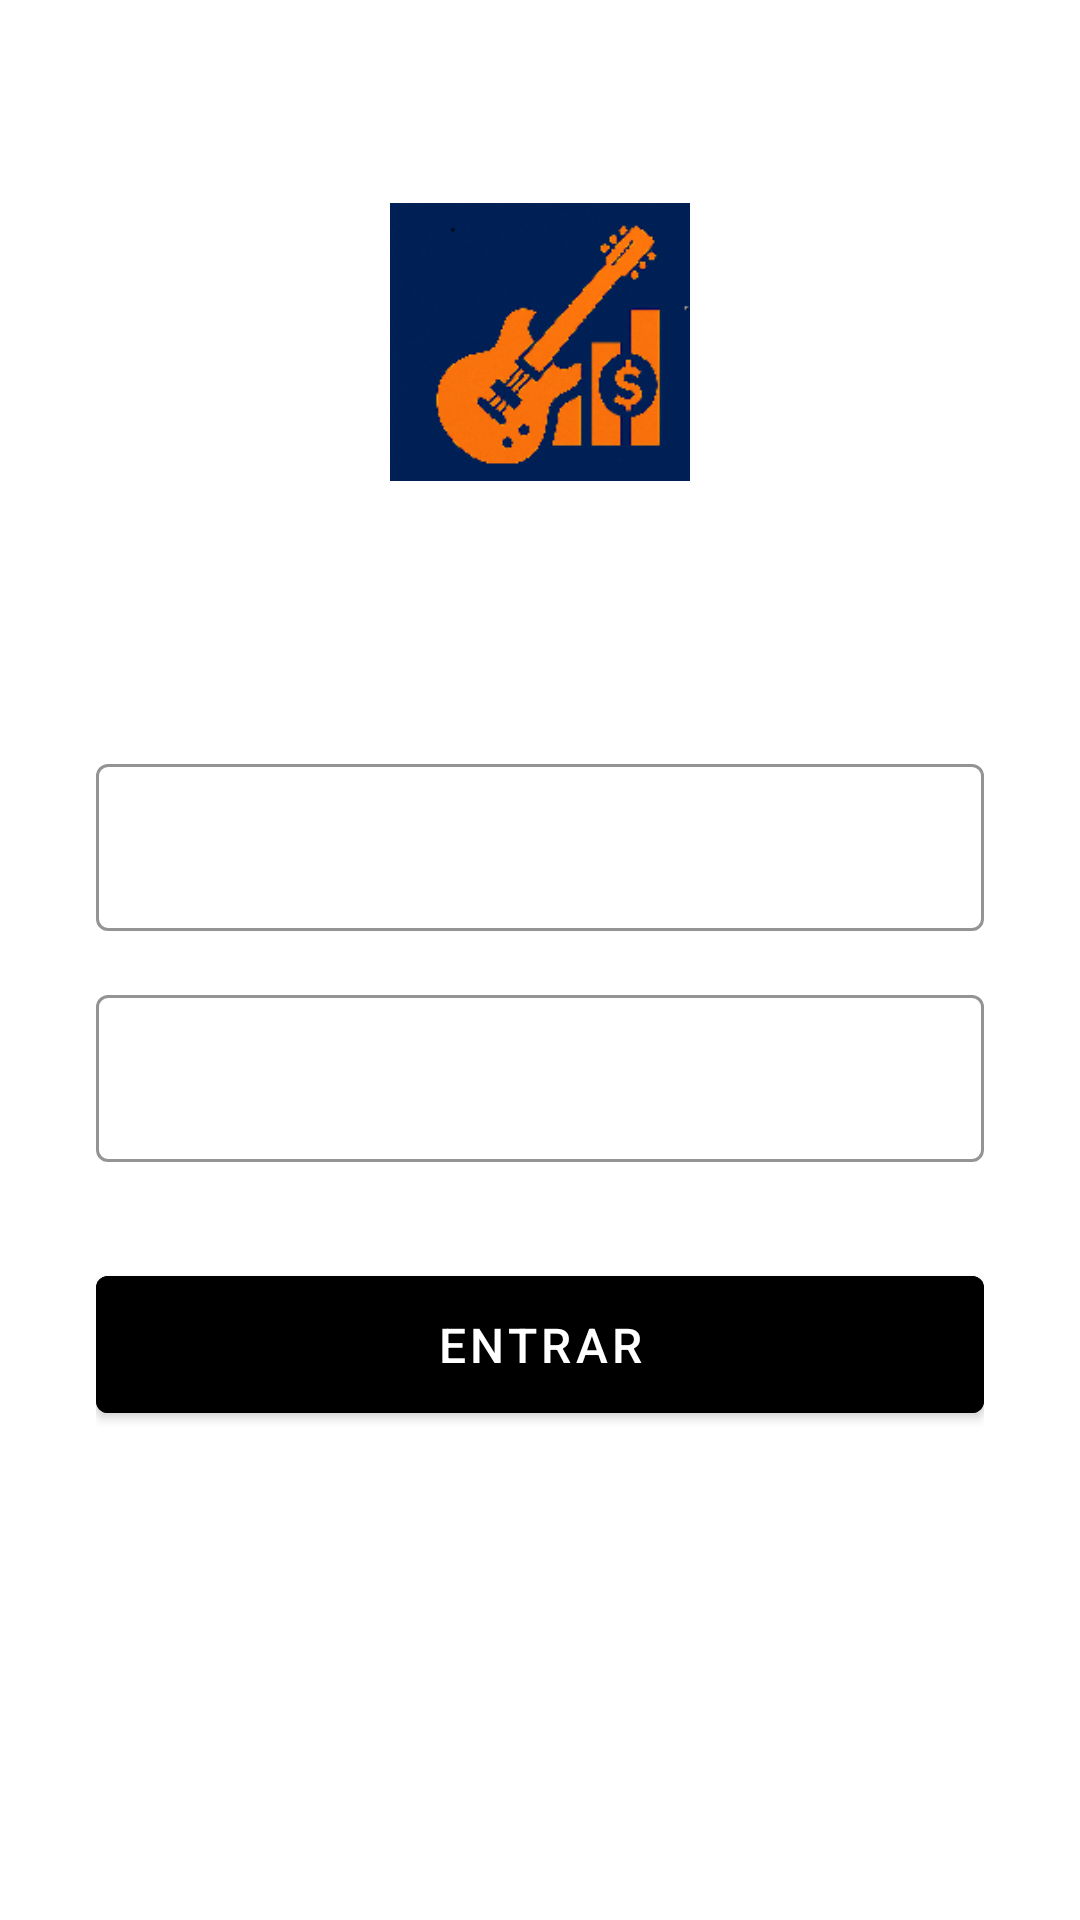

Produce the Android XML layout that renders to this screen, including the resource entries it uses.
<!-- AndroidManifest.xml: application theme Theme.MusicMakers -->
<!-- res/layout/fragment_login.xml -->
<?xml version="1.0" encoding="utf-8"?>
<androidx.constraintlayout.widget.ConstraintLayout xmlns:android="http://schemas.android.com/apk/res/android"
    xmlns:app="http://schemas.android.com/apk/res-auto"
    xmlns:tools="http://schemas.android.com/tools"
    android:layout_width="match_parent"
    android:layout_height="match_parent"
    android:background="@color/cor_primaria"
    android:padding="32dp"
    tools:context=".MainActivity">

    <androidx.constraintlayout.widget.ConstraintLayout
        android:layout_width="match_parent"
        android:layout_height="match_parent">

        <ImageView
            android:id="@+id/logo_imageview"
            android:layout_width="100dp"
            android:layout_height="100dp"
            android:layout_marginTop="32dp"
            android:src="@drawable/toplogo"
            app:layout_constraintEnd_toEndOf="parent"
            app:layout_constraintStart_toStartOf="parent"
            app:layout_constraintTop_toTopOf="parent" />

        <TextView
            android:id="@+id/title_textview"
            android:layout_width="wrap_content"
            android:layout_height="wrap_content"
            android:layout_marginTop="32dp"
            android:text="Acesse sua conta"
            android:textColor="@color/white"
            android:textSize="22sp"
            android:textStyle="bold"
            app:layout_constraintEnd_toEndOf="parent"
            app:layout_constraintStart_toStartOf="parent"
            app:layout_constraintTop_toBottomOf="@id/logo_imageview" />

        <com.google.android.material.textfield.TextInputLayout
            android:id="@+id/email_layout"
            style="@style/Widget.MaterialComponents.TextInputLayout.OutlinedBox"
            android:layout_width="0dp"
            android:layout_height="wrap_content"
            android:layout_marginTop="24dp"
            android:hint="E-mail"
            android:textColorHint="@color/white"
            app:boxStrokeColor="@color/cor_secundaria"
            app:hintTextColor="@color/cor_secundaria"
            app:layout_constraintEnd_toEndOf="parent"
            app:layout_constraintStart_toStartOf="parent"
            app:layout_constraintTop_toBottomOf="@id/title_textview">

            <com.google.android.material.textfield.TextInputEditText
                android:id="@+id/email_edittext"
                android:layout_width="match_parent"
                android:layout_height="wrap_content"
                android:inputType="textEmailAddress"
                android:textColor="@color/white" />
        </com.google.android.material.textfield.TextInputLayout>

        <com.google.android.material.textfield.TextInputLayout
            android:id="@+id/password_layout"
            style="@style/Widget.MaterialComponents.TextInputLayout.OutlinedBox"
            android:layout_width="0dp"
            android:layout_height="wrap_content"
            android:layout_marginTop="16dp"
            android:hint="Senha"
            android:textColorHint="@color/white"
            app:boxStrokeColor="@color/cor_secundaria"
            app:hintTextColor="@color/cor_secundaria"
            app:layout_constraintEnd_toEndOf="parent"
            app:layout_constraintStart_toStartOf="parent"
            app:layout_constraintTop_toBottomOf="@id/email_layout"
            app:passwordToggleEnabled="true"
            app:passwordToggleTint="@color/cor_secundaria">

            <com.google.android.material.textfield.TextInputEditText
                android:id="@+id/password_edittext"
                android:layout_width="match_parent"
                android:layout_height="wrap_content"
                android:inputType="textPassword"
                android:textColor="@color/white" />
        </com.google.android.material.textfield.TextInputLayout>

        <Button
            android:id="@+id/login_button"
            android:layout_width="0dp"
            android:layout_height="wrap_content"
            android:layout_marginTop="32dp"
            android:backgroundTint="@color/cor_secundaria"
            android:padding="12dp"
            android:text="Entrar"

            android:textColor="@color/cor_primaria"

            android:textSize="16sp"
            app:layout_constraintEnd_toEndOf="parent"
            app:layout_constraintStart_toStartOf="parent"
            app:layout_constraintTop_toBottomOf="@id/password_layout" />

    </androidx.constraintlayout.widget.ConstraintLayout>

    <ProgressBar
        android:id="@+id/login_progressbar"
        android:layout_width="wrap_content"
        android:layout_height="wrap_content"
        android:visibility="gone"
        android:indeterminateTint="@color/cor_secundaria"
        app:layout_constraintTop_toTopOf="parent"
        app:layout_constraintBottom_toBottomOf="parent"
        app:layout_constraintStart_toStartOf="parent"
        app:layout_constraintEnd_toEndOf="parent"
        tools:visibility="visible" />
</androidx.constraintlayout.widget.ConstraintLayout>
<!-- resources referenced by this layout -->
<resources>
  <color name="white">#FFFFFFFF</color>
  <!-- drawable toplogo: png bitmap (drawable-nodpi, 35004 bytes) -->
  <style name="Theme.MusicMakers" parent="Theme.MaterialComponents.DayNight.DarkActionBar">
          
          <item name="colorPrimary">@color/purple_500</item>
          <item name="colorPrimaryVariant">@color/purple_700</item>
          <item name="colorOnPrimary">@color/white</item>
          
          <item name="colorSecondary">@color/teal_200</item>
          <item name="colorSecondaryVariant">@color/teal_700</item>
          <item name="colorOnSecondary">@color/black</item>
          
          <item name="android:statusBarColor">?attr/colorPrimaryVariant</item>
          
      </style>
  <color name="purple_500">#0A214A</color>
  <color name="purple_700">#0A214A</color>
  <color name="teal_200">#FFFFA040</color>
  <color name="teal_700">#FFFF6B00</color>
  <color name="black">#FF000000</color>
</resources>
